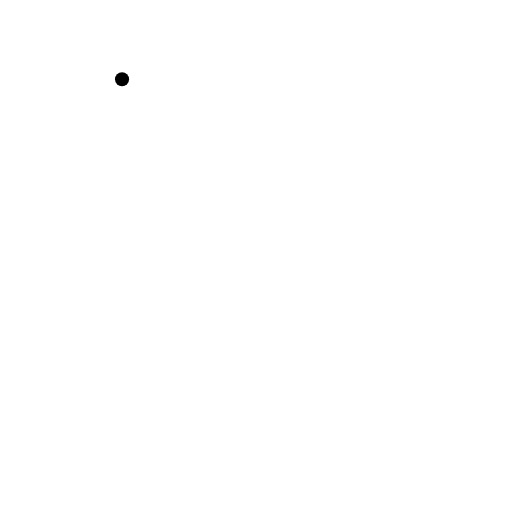
t = 0.00 s
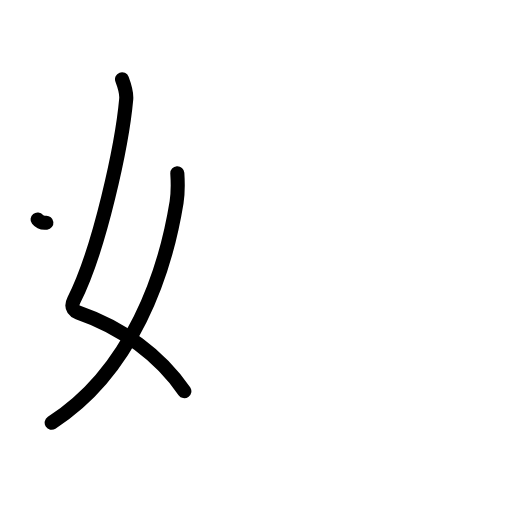
t = 2.25 s
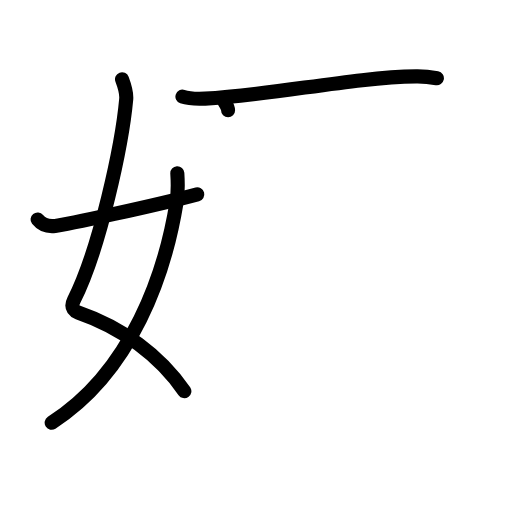
t = 4.38 s
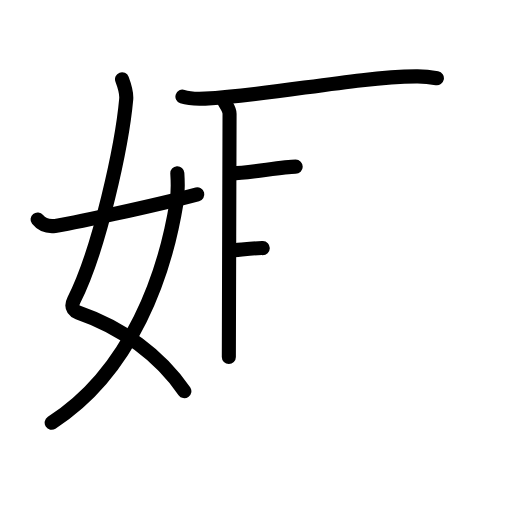
t = 6.50 s
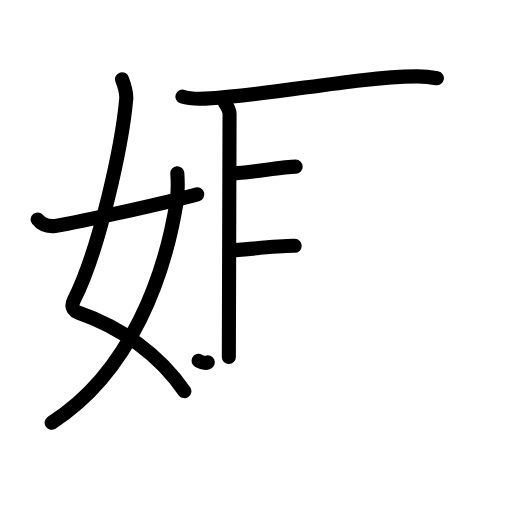
t = 7.25 s
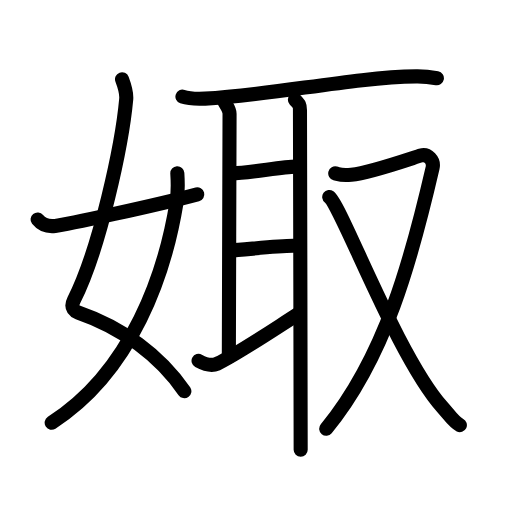
t = 11.00 s

The animated SVG that drew these frames (rendered in a browser with its animation timeline set to each time). Animation: 35 SMIL elements (animate=35); one cycle of 11.00 s.

<?xml version="1.0" encoding="UTF-8"?>
<!--
AniKanjiVG is licensed by CC-BY-SA Paul C. Sommerhoff (https://bitbucket.org/sommerhoff/anikanjivg).
AniKanjiVG uses KanjiVG which is licensed by CC-BY-SA Ulrich Apel (http://kanjivg.tagaini.net).
See also http://creativecommons.org/licenses/by-sa/3.0/
-->
<svg xmlns:kvg='http://kanjivg.tagaini.net' xmlns='http://www.w3.org/2000/svg' width='109' height='109' viewBox='0 0 109 109' style='fill:none;stroke:#000000;stroke-width:3;stroke-linecap:round;stroke-linejoin:round;' id="kvg:kanji_05a35"><g id="kvg:05a35" kvg:element="娵"><g id="kvg:05a35-g1" kvg:element="女" kvg:variant="true" kvg:position="left" kvg:radical="general"><path id="kvg:05a35-s1" kvg:type="㇛" d="M25.98,16.87c0.39,1.04,1.02,2.73,0.89,4.24C26,30.75,21.25,53,15.73,63.9c-0.9,1.77,0.4,2.46,0.89,2.63C26,69.75,34,75.66,39.25,83.28"><animate attributeName="d" begin="0.0s" dur="0.25s" from="M25.98,16.87C25.98,16.87,25.98,16.87,25.98,16.87" to="M25.98,16.87c0.39,1.04,1.02,2.73,0.89,4.24" />
<animate attributeName="d" begin="0.25s" dur="0.25s" from="M25.98,16.87c0.39,1.04,1.02,2.73,0.89,4.24c0,0,0,0,0,0,0" to="M25.98,16.87c0.39,1.04,1.02,2.73,0.89,4.24C26,30.75,21.25,53,15.73,63.9" />
<animate attributeName="d" begin="0.5s" dur="0.25s" from="M25.98,16.87c0.39,1.04,1.02,2.73,0.89,4.24C26,30.75,21.25,53,15.73,63.9c0,0,0,0,0,0,0" to="M25.98,16.87c0.39,1.04,1.02,2.73,0.89,4.24C26,30.75,21.25,53,15.73,63.9c-0.9,1.77,0.4,2.46,0.89,2.63" />
<animate attributeName="d" begin="0.75s" dur="0.25s" from="M25.98,16.87c0.39,1.04,1.02,2.73,0.89,4.24C26,30.75,21.25,53,15.73,63.9c-0.9,1.77,0.4,2.46,0.89,2.63c0,0,0,0,0,0,0" to="M25.98,16.87c0.39,1.04,1.02,2.73,0.89,4.24C26,30.75,21.25,53,15.73,63.9c-0.9,1.77,0.4,2.46,0.89,2.63C26,69.75,34,75.66,39.25,83.28" />
</path>
<path id="kvg:05a35-s2" kvg:type="㇒" d="M37.75,36.89c0.08,1.27,0.14,4.34-0.16,6.18C35.18,57.91,28.23,78.96,11,90"><animate attributeName="d" begin="1.0s" dur="0.5s" from="M37.75,36.89C37.75,36.89,37.75,36.89,37.75,36.89" to="M37.75,36.89c0.08,1.27,0.14,4.34-0.16,6.18" />
<animate attributeName="d" begin="1.5s" dur="0.5s" from="M37.75,36.89c0.08,1.27,0.14,4.34-0.16,6.18c0,0,0,0,0,0,0" to="M37.75,36.89c0.08,1.27,0.14,4.34-0.16,6.18C35.18,57.91,28.23,78.96,11,90" />
<animate attributeName="d" begin="0s" dur="1.0s" from="M-100,-100" to="M-100,-100" />
</path>
<path id="kvg:05a35-s3" kvg:type="㇀/㇐" d="M8,46.72c0.75,0.94,1.75,1.62,3.75,1.39c2.15-0.24,21.34-4.35,30.25-6.73"><animate attributeName="d" begin="2.0s" dur="0.5s" from="M8,46.72C8,46.72,8,46.72,8,46.72" to="M8,46.72c0.75,0.94,1.75,1.62,3.75,1.39" />
<animate attributeName="d" begin="2.5s" dur="0.5s" from="M8,46.72c0.75,0.94,1.75,1.62,3.75,1.39c0,0,0,0,0,0,0" to="M8,46.72c0.75,0.94,1.75,1.62,3.75,1.39c2.15-0.24,21.34-4.35,30.25-6.73" />
<animate attributeName="d" begin="0s" dur="2.0s" from="M-100,-100" to="M-100,-100" />
</path>
</g>
<g id="kvg:05a35-g2" kvg:element="取" kvg:position="right"><g id="kvg:05a35-g3" kvg:element="耳" kvg:position="left"><path id="kvg:05a35-s4" kvg:type="㇐" d="M38.84,20.58C40.1,21,42.41,21.06,43.67,21C58.3,20.24,75,16.45,88.61,16.26c2.09-0.03,3.35,0.2,4.4,0.4"><animate attributeName="d" begin="3.0s" dur="0.3333333333333333s" from="M38.84,20.58C38.84,20.58,38.84,20.58,38.84,20.58" to="M38.84,20.58C40.1,21,42.41,21.06,43.67,21" />
<animate attributeName="d" begin="3.3333333333333335s" dur="0.3333333333333333s" from="M38.84,20.58C40.1,21,42.41,21.06,43.67,21c0,0,0,0,0,0,0" to="M38.84,20.58C40.1,21,42.41,21.06,43.67,21C58.3,20.24,75,16.45,88.61,16.26" />
<animate attributeName="d" begin="3.6666666666666665s" dur="0.3333333333333333s" from="M38.84,20.58C40.1,21,42.41,21.06,43.67,21C58.3,20.24,75,16.45,88.61,16.26c0,0,0,0,0,0,0" to="M38.84,20.58C40.1,21,42.41,21.06,43.67,21C58.3,20.24,75,16.45,88.61,16.26c2.09-0.03,3.35,0.2,4.4,0.4" />
<animate attributeName="d" begin="0s" dur="3.0s" from="M-100,-100" to="M-100,-100" />
</path>
<path id="kvg:05a35-s5" kvg:type="㇑a" d="M47.61,21.26c0.32,0.94,1.26,1.84,1.26,2.94c0,1.1-0.15,47.84-0.15,51.79"><animate attributeName="d" begin="4.0s" dur="0.5s" from="M47.61,21.26C47.61,21.26,47.61,21.26,47.61,21.26" to="M47.61,21.26c0.32,0.94,1.26,1.84,1.26,2.94" />
<animate attributeName="d" begin="4.5s" dur="0.5s" from="M47.61,21.26c0.32,0.94,1.26,1.84,1.26,2.94c0,0,0,0,0,0,0" to="M47.61,21.26c0.32,0.94,1.26,1.84,1.26,2.94c0,1.1-0.15,47.84-0.15,51.79" />
<animate attributeName="d" begin="0s" dur="4.0s" from="M-100,-100" to="M-100,-100" />
</path>
<path id="kvg:05a35-s6" kvg:type="㇐a" d="M49.44,36.88c3.56,0,10.56-1.4,13.51-1.4"><animate attributeName="d" begin="5.0s" dur="1.0s" from="M49.44,36.88C49.44,36.88,49.44,36.88,49.44,36.88" to="M49.44,36.88c3.56,0,10.56-1.4,13.51-1.4" />
<animate attributeName="d" begin="0s" dur="5.0s" from="M-100,-100" to="M-100,-100" />
</path>
<path id="kvg:05a35-s7" kvg:type="㇐a" d="M49.14,53.3c2.11,0,9.86-1.05,13.6-0.97"><animate attributeName="d" begin="6.0s" dur="1.0s" from="M49.14,53.3C49.14,53.3,49.14,53.3,49.14,53.3" to="M49.14,53.3c2.11,0,9.86-1.05,13.6-0.97" />
<animate attributeName="d" begin="0s" dur="6.0s" from="M-100,-100" to="M-100,-100" />
</path>
<path id="kvg:05a35-s8" kvg:type="㇀" d="M42.27,76.82c1.73,0.93,3,1.05,3.95,0.62C50.03,75.67,57,71,63.39,66.91"><animate attributeName="d" begin="7.0s" dur="0.5s" from="M42.27,76.82C42.27,76.82,42.27,76.82,42.27,76.82" to="M42.27,76.82c1.73,0.93,3,1.05,3.95,0.62" />
<animate attributeName="d" begin="7.5s" dur="0.5s" from="M42.27,76.82c1.73,0.93,3,1.05,3.95,0.62c0,0,0,0,0,0,0" to="M42.27,76.82c1.73,0.93,3,1.05,3.95,0.62C50.03,75.67,57,71,63.39,66.91" />
<animate attributeName="d" begin="0s" dur="7.0s" from="M-100,-100" to="M-100,-100" />
</path>
<path id="kvg:05a35-s9" kvg:type="㇑" d="M62.78,21.23c0.98,0.99,1.08,1.16,1.08,2.25c0,1.2,0.15,63.27,0.15,72.27"><animate attributeName="d" begin="8.0s" dur="0.5s" from="M62.78,21.23C62.78,21.23,62.78,21.23,62.78,21.23" to="M62.78,21.23c0.98,0.99,1.08,1.16,1.08,2.25" />
<animate attributeName="d" begin="8.5s" dur="0.5s" from="M62.78,21.23c0.98,0.99,1.08,1.16,1.08,2.25c0,0,0,0,0,0,0" to="M62.78,21.23c0.98,0.99,1.08,1.16,1.08,2.25c0,1.2,0.15,63.27,0.15,72.27" />
<animate attributeName="d" begin="0s" dur="8.0s" from="M-100,-100" to="M-100,-100" />
</path>
</g>
<g id="kvg:05a35-g4" kvg:element="又" kvg:position="right"><path id="kvg:05a35-s10" kvg:type="㇇" d="M71.37,36.92c1.09,0.29,1.2,0.5,3.42,0.29c4.09-0.4,13.28-3.66,14.78-4.09c1.5-0.43,2.9,1.02,2.52,2.65C87.55,55.38,82,76,69.45,91.28"><animate attributeName="d" begin="9.0s" dur="0.25s" from="M71.37,36.92C71.37,36.92,71.37,36.92,71.37,36.92" to="M71.37,36.92c1.09,0.29,1.2,0.5,3.42,0.29" />
<animate attributeName="d" begin="9.25s" dur="0.25s" from="M71.37,36.92c1.09,0.29,1.2,0.5,3.42,0.29c0,0,0,0,0,0,0" to="M71.37,36.92c1.09,0.29,1.2,0.5,3.42,0.29c4.09-0.4,13.28-3.66,14.78-4.09" />
<animate attributeName="d" begin="9.5s" dur="0.25s" from="M71.37,36.92c1.09,0.29,1.2,0.5,3.42,0.29c4.09-0.4,13.28-3.66,14.78-4.09c0,0,0,0,0,0,0" to="M71.37,36.92c1.09,0.29,1.2,0.5,3.42,0.29c4.09-0.4,13.28-3.66,14.78-4.09c1.5-0.43,2.9,1.02,2.52,2.65" />
<animate attributeName="d" begin="9.75s" dur="0.25s" from="M71.37,36.92c1.09,0.29,1.2,0.5,3.42,0.29c4.09-0.4,13.28-3.66,14.78-4.09c1.5-0.43,2.9,1.02,2.52,2.65c0,0,0,0,0,0,0" to="M71.37,36.92c1.09,0.29,1.2,0.5,3.42,0.29c4.09-0.4,13.28-3.66,14.78-4.09c1.5-0.43,2.9,1.02,2.52,2.65C87.55,55.38,82,76,69.45,91.28" />
<animate attributeName="d" begin="0s" dur="9.0s" from="M-100,-100" to="M-100,-100" />
</path>
<path id="kvg:05a35-s11" kvg:type="㇏" d="M70.09,41.94c2.61,1.92,14.45,33.93,24.1,44.75c1.48,1.66,2.41,3.17,3.71,3.81"><animate attributeName="d" begin="10.0s" dur="0.5s" from="M70.09,41.94C70.09,41.94,70.09,41.94,70.09,41.94" to="M70.09,41.94c2.61,1.92,14.45,33.93,24.1,44.75" />
<animate attributeName="d" begin="10.5s" dur="0.5s" from="M70.09,41.94c2.61,1.92,14.45,33.93,24.1,44.75c0,0,0,0,0,0,0" to="M70.09,41.94c2.61,1.92,14.45,33.93,24.1,44.75c1.48,1.66,2.41,3.17,3.71,3.81" />
<animate attributeName="d" begin="0s" dur="10.0s" from="M-100,-100" to="M-100,-100" />
</path>
</g>
</g>
</g>
</svg>
